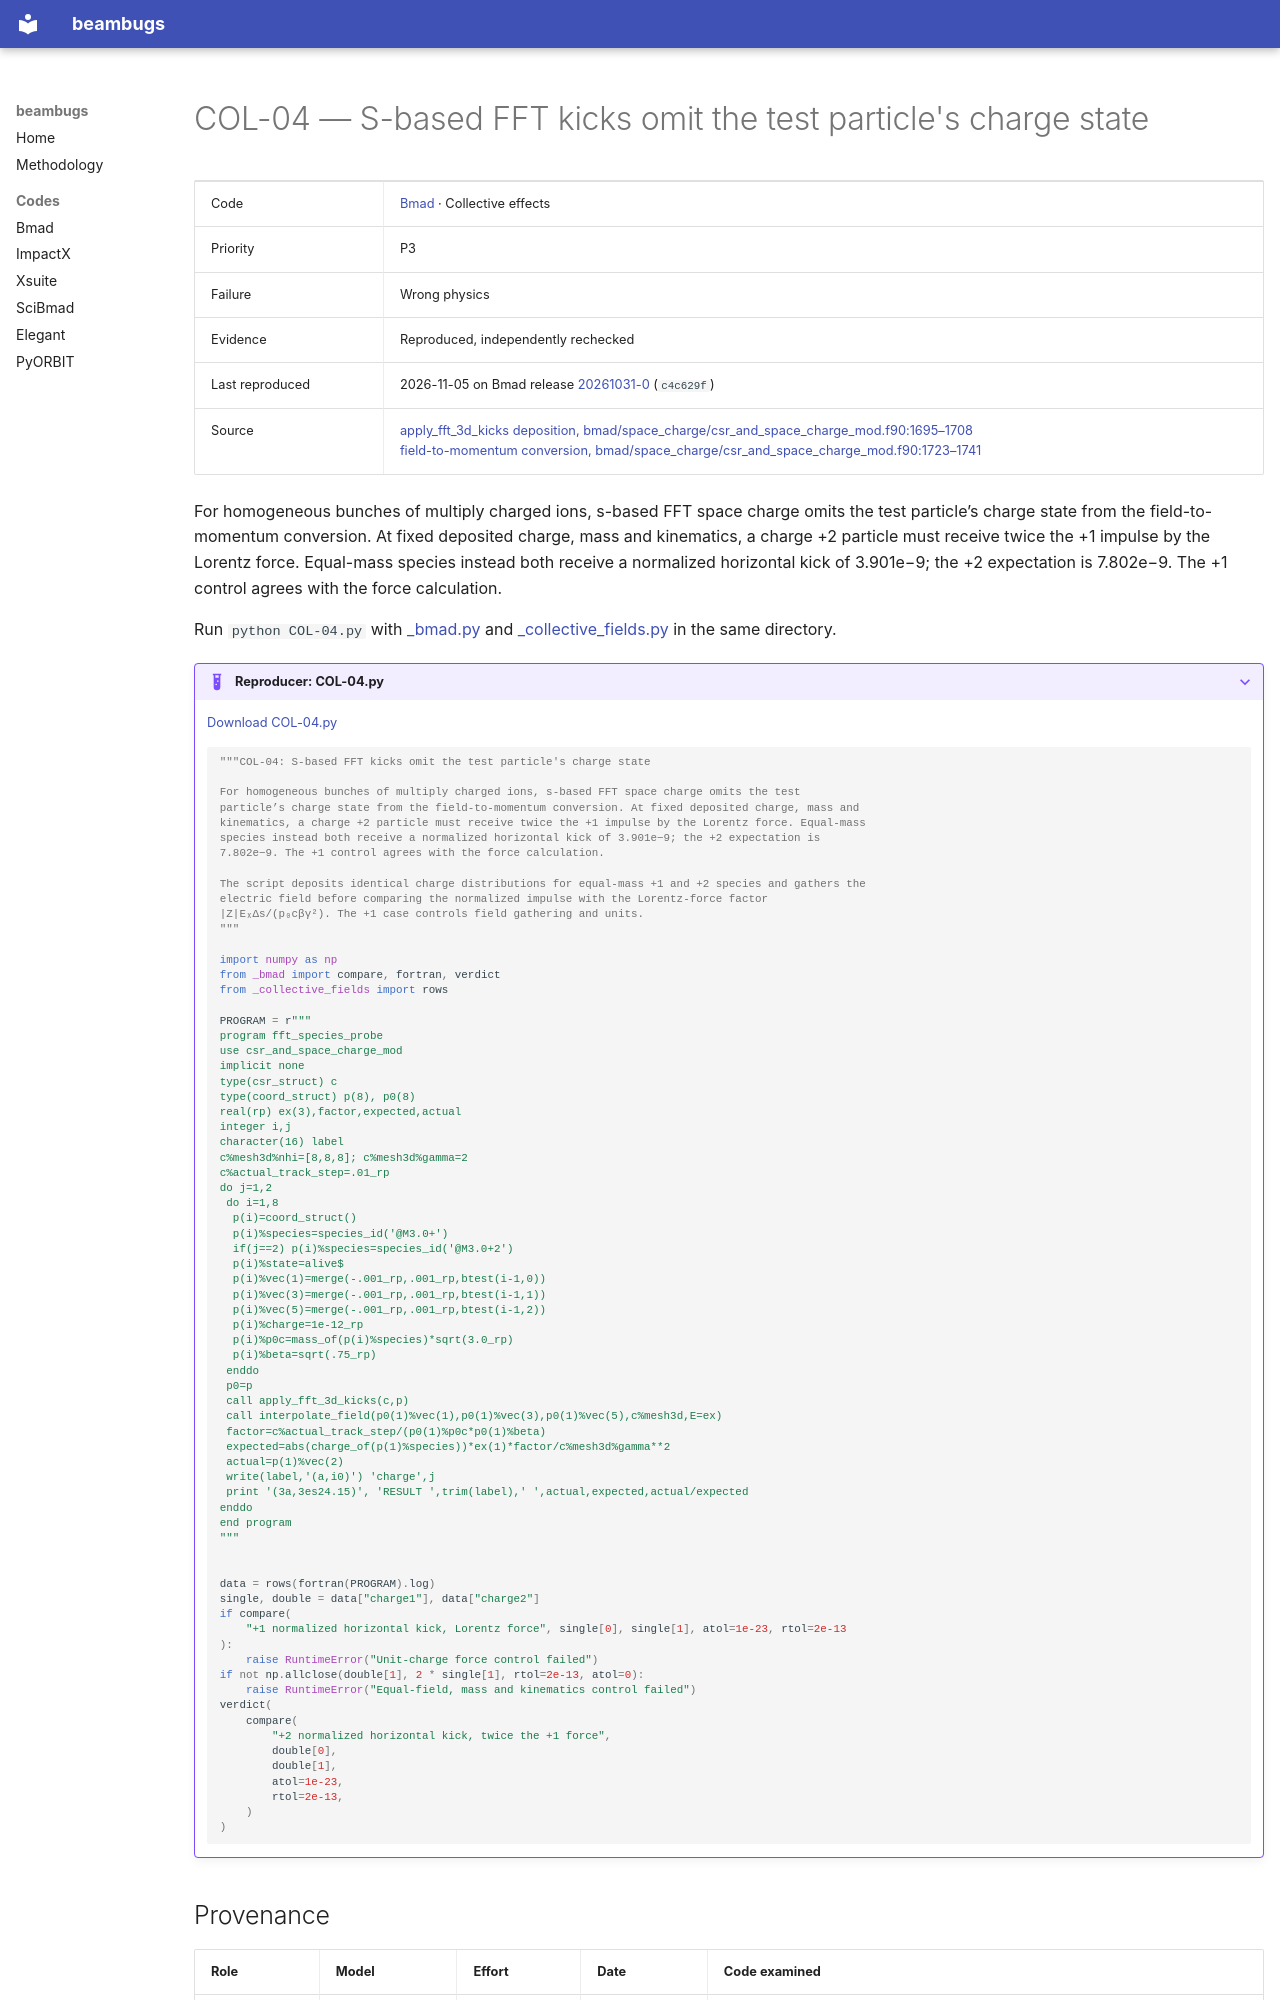

repository: nikitakuklev/beambugs · page: bmad/COL-04/index.html · generator: mkdocs

---
title: "COL-04: S-based FFT kicks omit the test particle's charge state"
hide:
  - toc
---

# COL-04 — S-based FFT kicks omit the test particle's charge state

| | |
|---|---|
| Code | [Bmad](../index.md) · Collective effects |
| Priority | P3 |
| Failure | Wrong physics |
| Evidence | Reproduced, independently rechecked |
| Last reproduced | 2026-11-05 on Bmad release [20261031-0](https://github.com/bmad-sim/bmad-ecosystem/tree/20261031-0) (`c4c629f`) |
| Source | [apply_fft_3d_kicks deposition, bmad/space_charge/csr_and_space_charge_mod.f90:1695–1708](https://github.com/bmad-sim/bmad-ecosystem/blob/c4c629fc9071d3a56cb1ba5bc714baba65e9c5d3/bmad/space_charge/csr_and_space_charge_mod.f90#L1695-L1708)<br>[field-to-momentum conversion, bmad/space_charge/csr_and_space_charge_mod.f90:1723–1741](https://github.com/bmad-sim/bmad-ecosystem/blob/c4c629fc9071d3a56cb1ba5bc714baba65e9c5d3/bmad/space_charge/csr_and_space_charge_mod.f90#L1723-L1741) |

For homogeneous bunches of multiply charged ions, s-based FFT space charge omits the test particle’s charge state from the field-to-momentum conversion. At fixed deposited charge, mass and kinematics, a charge +2 particle must receive twice the +1 impulse by the Lorentz force. Equal-mass species instead both receive a normalized horizontal kick of 3.901e−9; the +2 expectation is 7.802e−9. The +1 control agrees with the force calculation.

Run `python COL-04.py` with [_bmad.py](../helpers/_bmad.py) and [_collective_fields.py](../helpers/_collective_fields.py) in the same directory.

??? example "Reproducer: COL-04.py"

    [Download COL-04.py](COL-04.py)

    ```python
    """COL-04: S-based FFT kicks omit the test particle's charge state

    For homogeneous bunches of multiply charged ions, s-based FFT space charge omits the test
    particle’s charge state from the field-to-momentum conversion. At fixed deposited charge, mass and
    kinematics, a charge +2 particle must receive twice the +1 impulse by the Lorentz force. Equal-mass
    species instead both receive a normalized horizontal kick of 3.901e−9; the +2 expectation is
    7.802e−9. The +1 control agrees with the force calculation.

    The script deposits identical charge distributions for equal-mass +1 and +2 species and gathers the
    electric field before comparing the normalized impulse with the Lorentz-force factor
    |Z|EₓΔs/(p₀cβγ²). The +1 case controls field gathering and units.
    """

    import numpy as np
    from _bmad import compare, fortran, verdict
    from _collective_fields import rows

    PROGRAM = r"""
    program fft_species_probe
    use csr_and_space_charge_mod
    implicit none
    type(csr_struct) c
    type(coord_struct) p(8), p0(8)
    real(rp) ex(3),factor,expected,actual
    integer i,j
    character(16) label
    c%mesh3d%nhi=[8,8,8]; c%mesh3d%gamma=2
    c%actual_track_step=.01_rp
    do j=1,2
     do i=1,8
      p(i)=coord_struct()
      p(i)%species=species_id('@M3.0+')
      if(j==2) p(i)%species=species_id('@M3.0+2')
      p(i)%state=alive$
      p(i)%vec(1)=merge(-.001_rp,.001_rp,btest(i-1,0))
      p(i)%vec(3)=merge(-.001_rp,.001_rp,btest(i-1,1))
      p(i)%vec(5)=merge(-.001_rp,.001_rp,btest(i-1,2))
      p(i)%charge=1e-12_rp
      p(i)%p0c=mass_of(p(i)%species)*sqrt(3.0_rp)
      p(i)%beta=sqrt(.75_rp)
     enddo
     p0=p
     call apply_fft_3d_kicks(c,p)
     call interpolate_field(p0(1)%vec(1),p0(1)%vec(3),p0(1)%vec(5),c%mesh3d,E=ex)
     factor=c%actual_track_step/(p0(1)%p0c*p0(1)%beta)
     expected=abs(charge_of(p(1)%species))*ex(1)*factor/c%mesh3d%gamma**2
     actual=p(1)%vec(2)
     write(label,'(a,i0)') 'charge',j
     print '(3a,3es24.15)', 'RESULT ',trim(label),' ',actual,expected,actual/expected
    enddo
    end program
    """


    data = rows(fortran(PROGRAM).log)
    single, double = data["charge1"], data["charge2"]
    if compare(
        "+1 normalized horizontal kick, Lorentz force", single[0], single[1], atol=1e-23, rtol=2e-13
    ):
        raise RuntimeError("Unit-charge force control failed")
    if not np.allclose(double[1], 2 * single[1], rtol=2e-13, atol=0):
        raise RuntimeError("Equal-field, mass and kinematics control failed")
    verdict(
        compare(
            "+2 normalized horizontal kick, twice the +1 force",
            double[0],
            double[1],
            atol=1e-23,
            rtol=2e-13,
        )
    )

    ```
